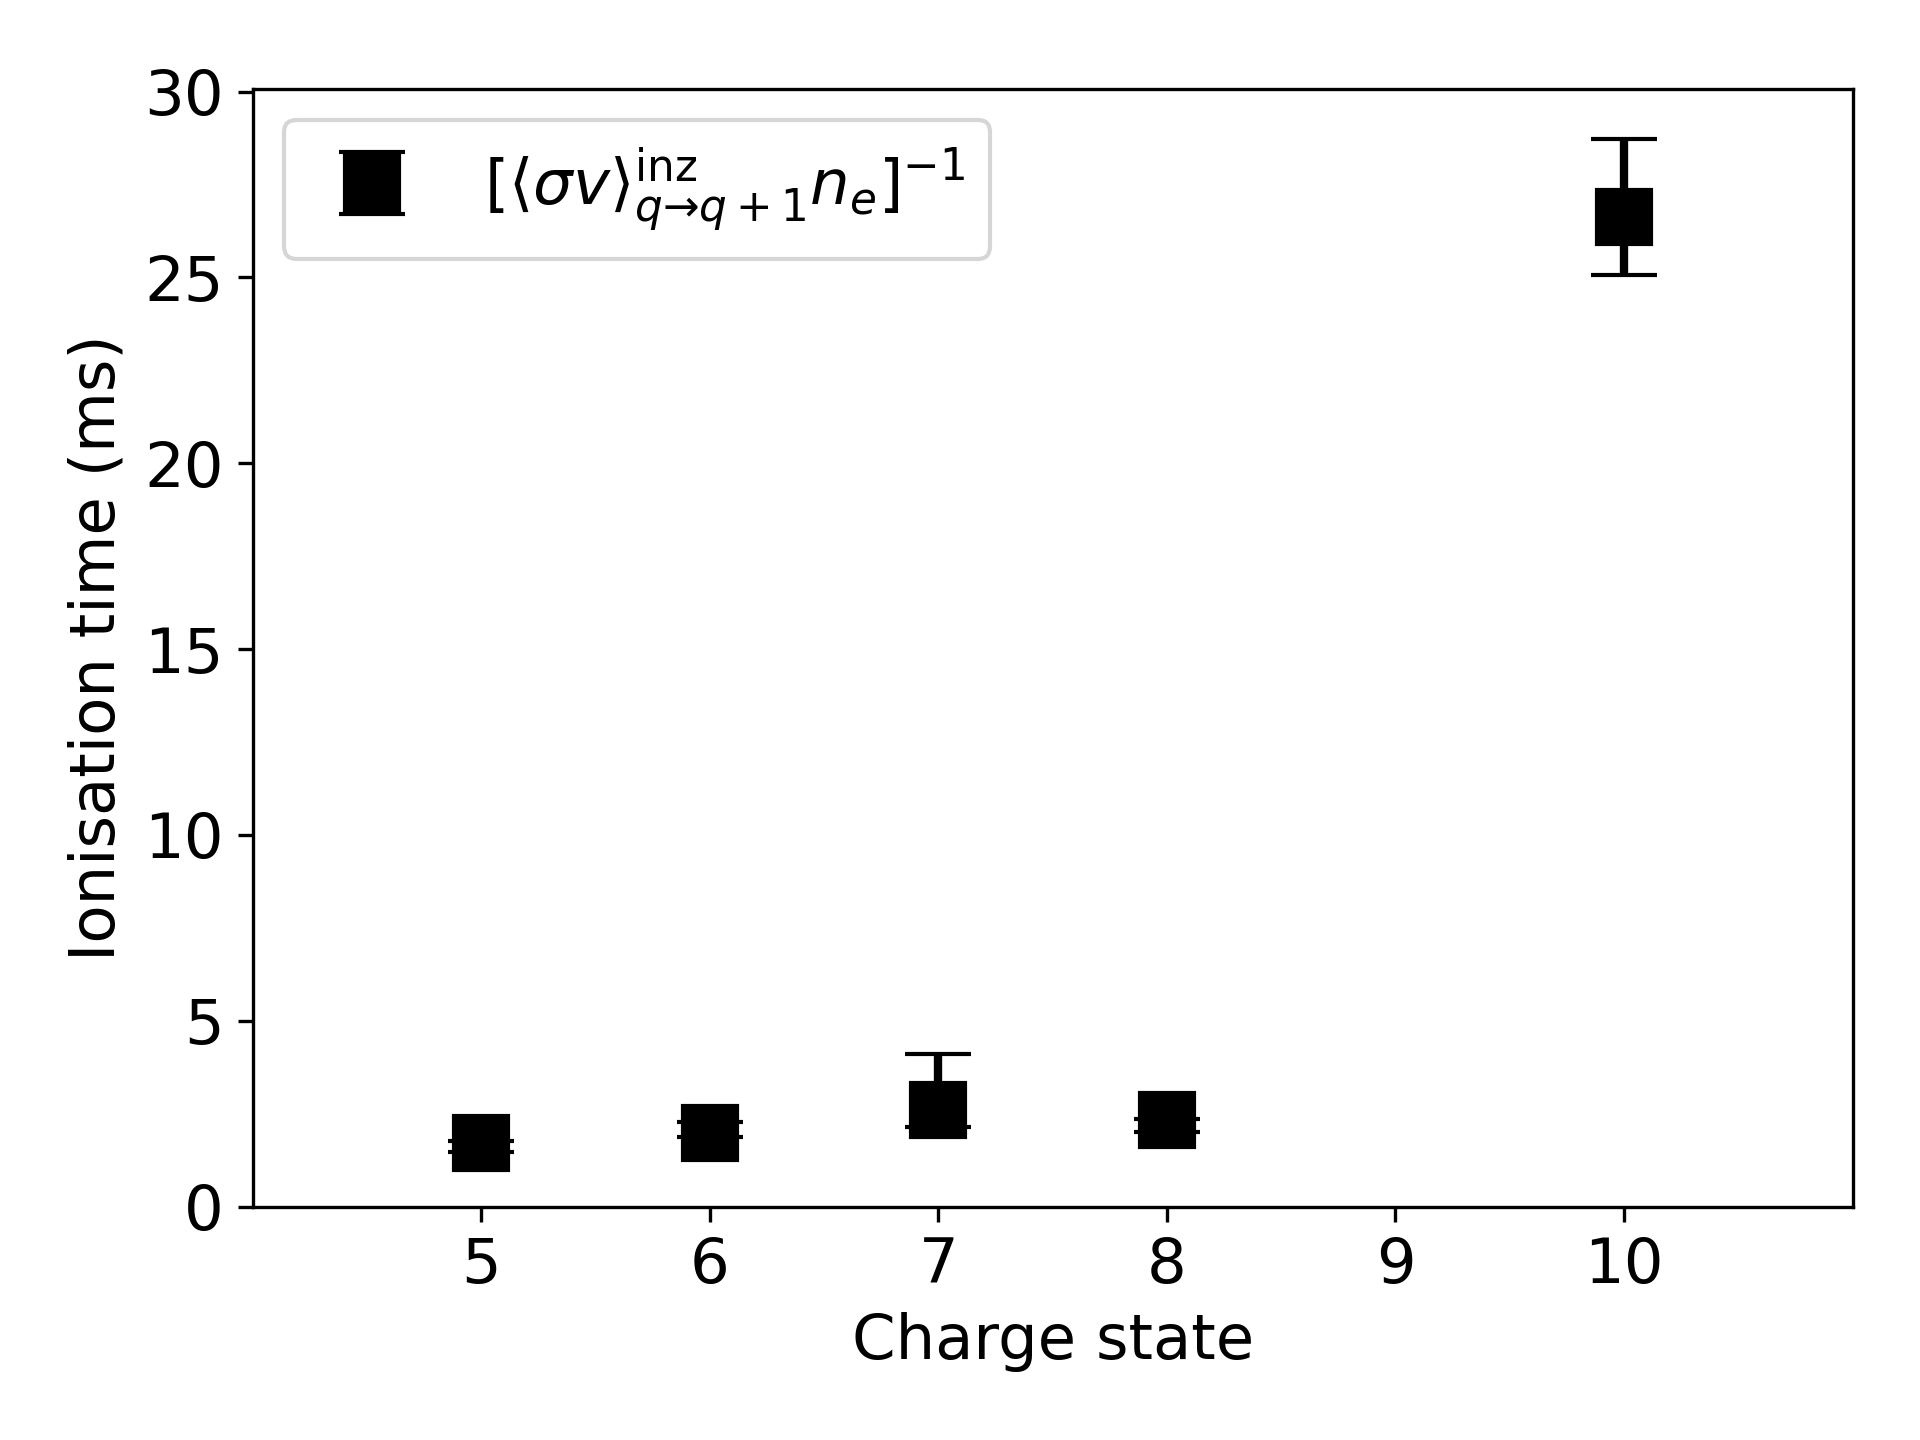

Source data for this figure (header and first rows):
charge_state, lo_errs, medians, hi_errs
5, 0.2488, 1.72, 0.05744
6, 0.099, 1.975, 0.3091
7, 0.4487, 2.591, 1.509
8, 0.3224, 2.332, 0.01573
10, 1.566, 26.62, 2.089
